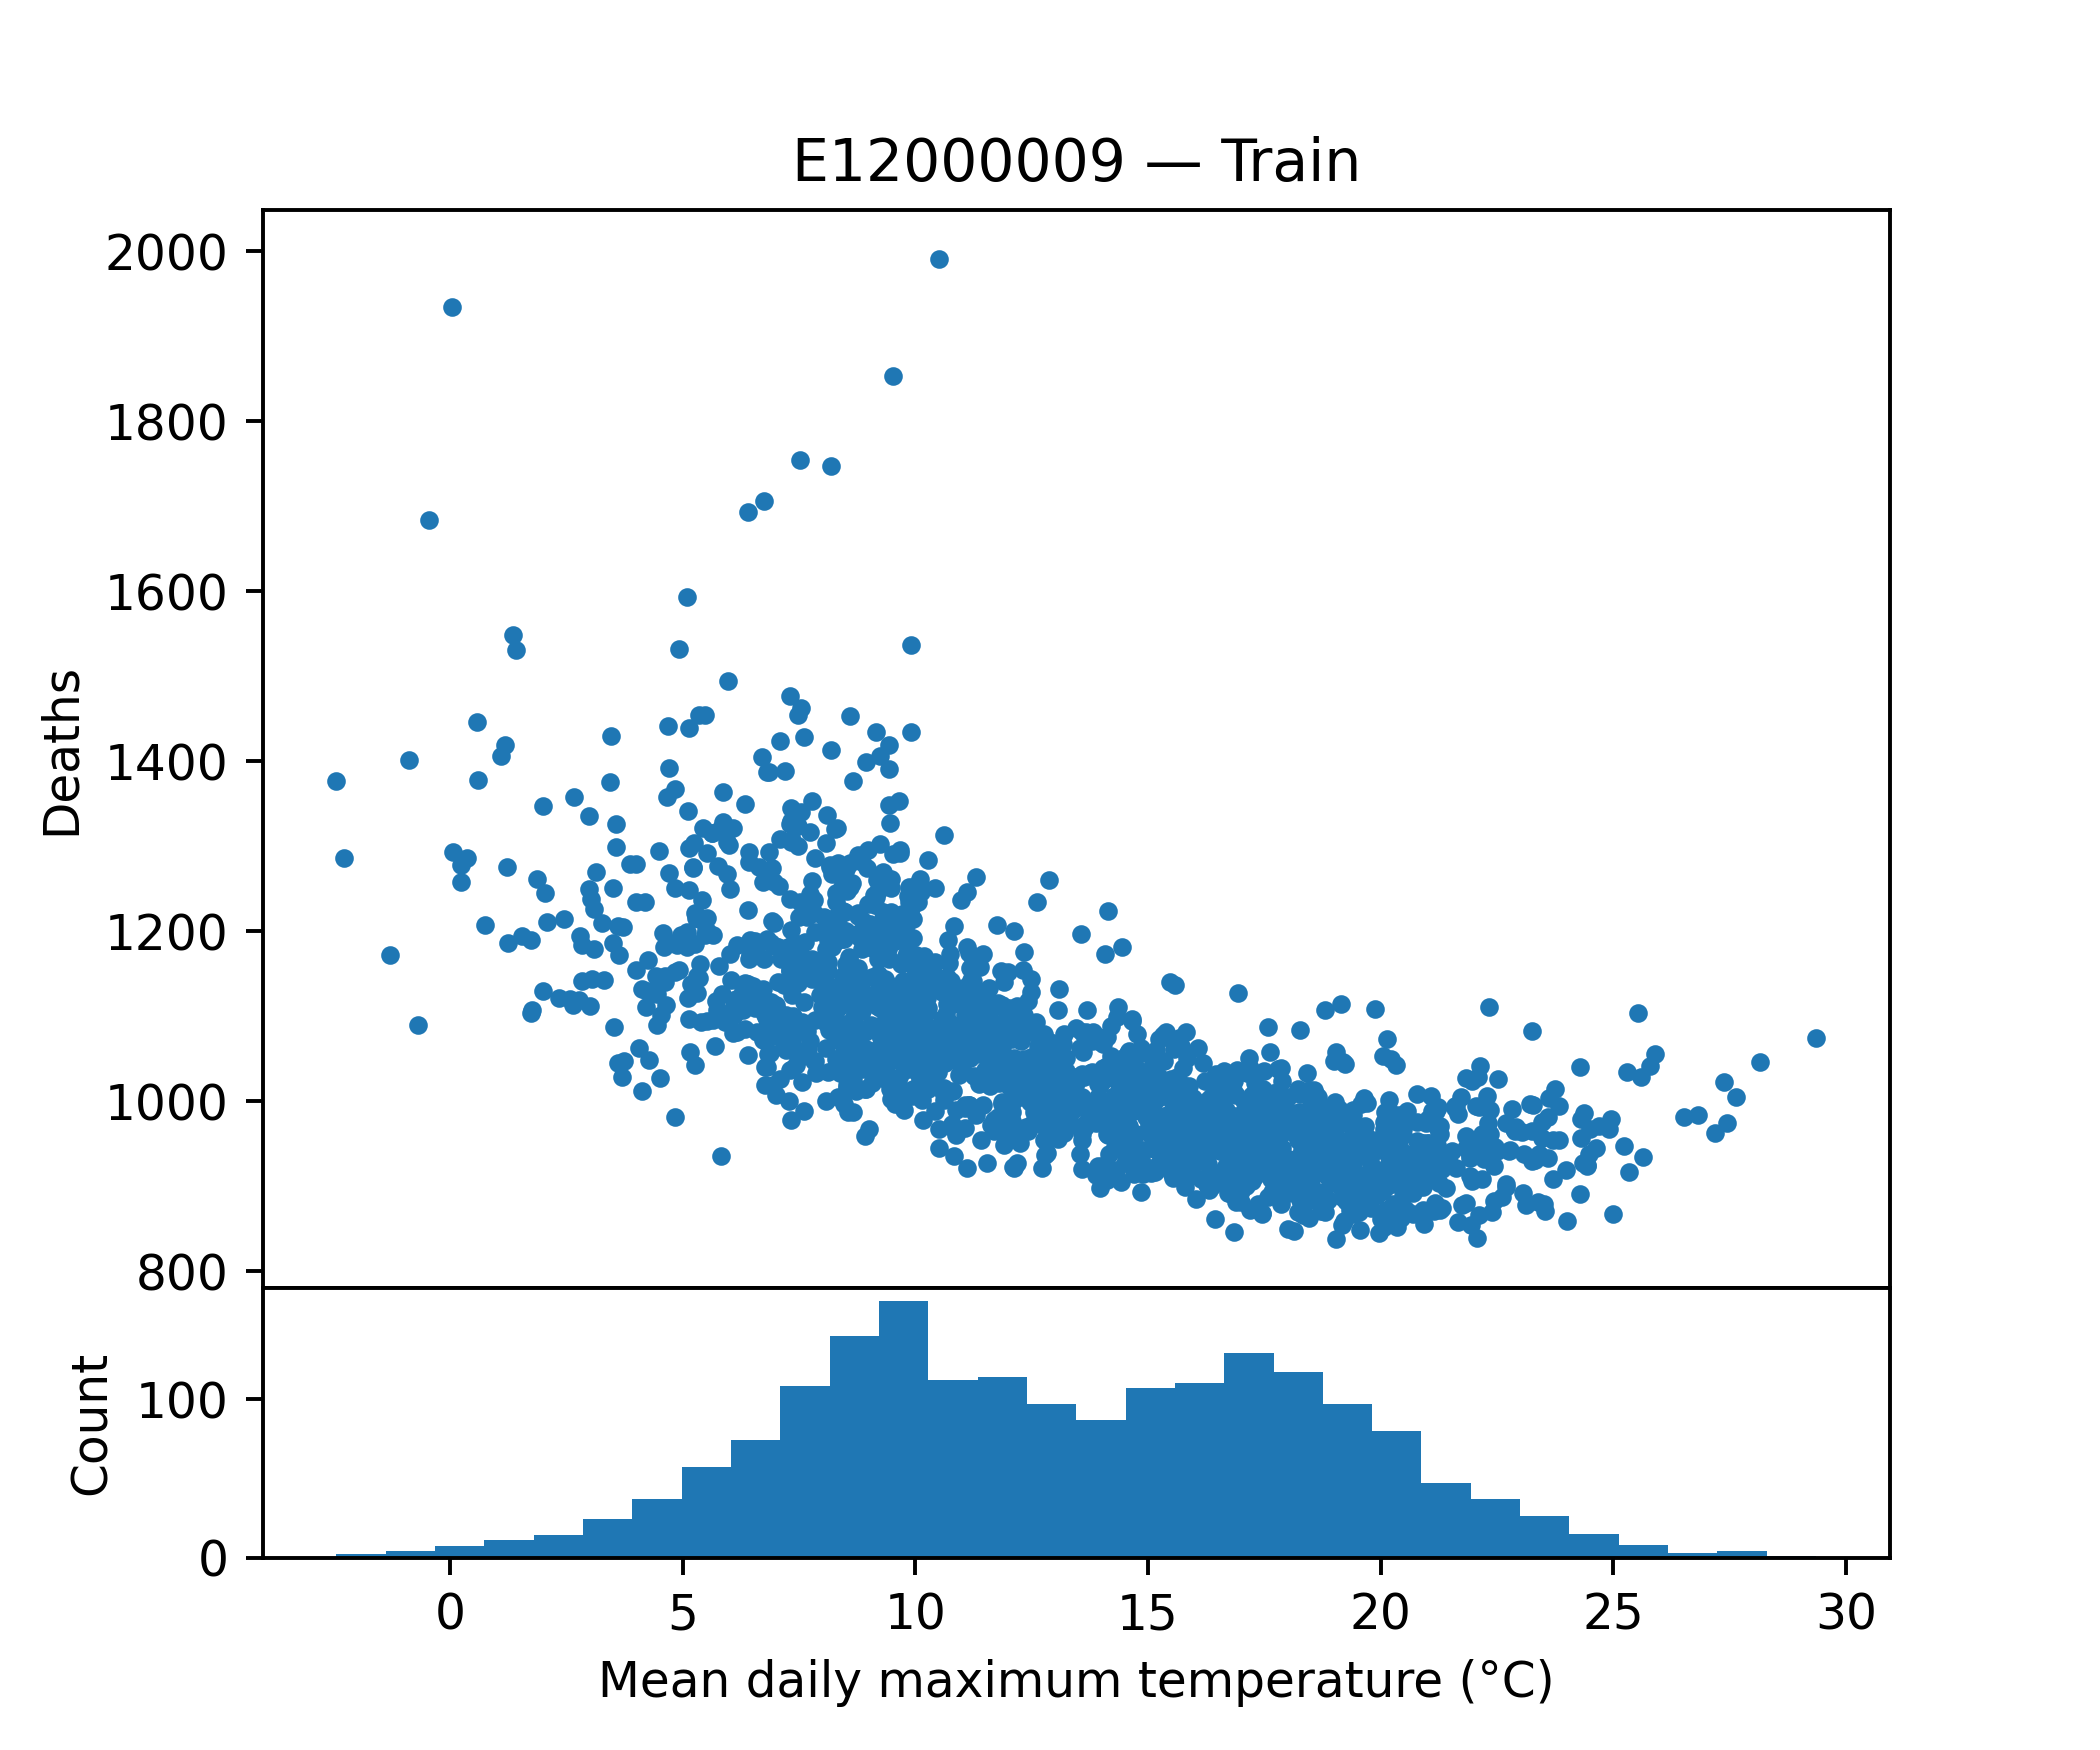

Source data for this figure (header and first rows):
tempmax, tempmin, temp, feelslikemax, feelslikemin, feelslike, humidity, precip, precipprob, precipcover, snowdepth, windspeed, winddir, sealevelpressure, cloudcover, visibility, deaths
6.086, 1.814, 3.529, 3.214, -2.771, -0.2143, 91.04, 1.688, 85.71, 8.927, 0.0, 26.97, 150.4, 990.1, 69.39, 8.771, 1080
9.857, 6.3, 7.829, 9.3, 2.386, 5.086, 93.07, 3.359, 85.71, 7.14, 0.0, 30.04, 146.9, 1008, 77.97, 11.33, 1235
17.3, 10.87, 14.04, 17.3, 10.56, 13.97, 75.74, 0.1111, 28.57, 1.191, 0.0, 20.03, 202.4, 1022, 75.37, 14.86, 912
6.771, 4.657, 5.6, 4.4, 0.9, 2.629, 88.76, 0.005286, 14.29, 0.5957, 0.0, 21.29, 81.57, 1030, 84.63, 6.786, 1101
10.67, 3.071, 6.857, 10.21, 1.857, 5.729, 73.74, 0.02471, 14.29, 0.5957, 0.0, 14.6, 242.8, 1022, 67.37, 12.24, 1146
9.071, 3.286, 6.857, 6.829, 0.3857, 3.771, 90.43, 2.362, 100.0, 7.141, 0.0, 36.23, 221.0, 1002, 66.59, 12.93, 1201
8.571, 4.314, 6.343, 6.171, 0.5, 3.0, 88.77, 0.7653, 57.14, 8.333, 0.0, 28.11, 242.2, 1025, 71.3, 10.59, 1170
9.843, 6.686, 8.3, 8.457, 4.057, 6.429, 85.81, 0.08886, 28.57, 2.38, 0.0, 22.86, 72.84, 1015, 92.96, 4.114, 1241
11.69, 4.014, 7.986, 11.69, 2.771, 6.857, 80.96, 0.0, 0.0, 0.0, 0.0, 17.19, 271.7, 1026, 61.03, 11.06, 1082
17.1, 11.6, 14.07, 17.1, 11.6, 14.07, 79.43, 3.655, 100.0, 8.333, 0.0, 31.57, 230.3, 1017, 71.94, 12.79, 950
13.99, 8.486, 11.07, 13.99, 7.886, 10.99, 87.03, 0.01643, 42.86, 1.787, 0.0, 10.17, 52.86, 1035, 71.49, 5.957, 950
1.986, -1.857, -0.08571, -3.243, -8.071, -5.671, 84.19, 0.034, 42.86, 1.787, 0.0, 33.64, 103, 1019, 57.34, 14.17, 1348
8.143, 0.01429, 3.371, 6.343, -3.729, 0.1857, 88.3, 2.531, 100.0, 5.359, 1.0, 25.1, 253.4, 1004, 64.2, 11.86, 1084
13.24, 9.086, 11.24, 13.24, 7.4, 10.81, 92.47, 20.5, 100.0, 33.33, 0.0, 24.04, 150.6, 1006, 67.96, 8.071, 987
8.857, 2.071, 5.1, 6.629, -2.671, 1.257, 89.31, 2.49, 100.0, 6.547, 0.0, 43.01, 238.7, 998, 80.33, 12.47, 1179
14.01, 7.929, 11.27, 14.01, 6.014, 10.66, 81.73, 1.182, 71.43, 4.167, 0.0, 27.04, 270.1, 1019, 55.17, 13.67, 967
16.81, 7.686, 12.61, 16.81, 5.814, 12.2, 66.86, 0.084, 28.57, 1.786, 0.0, 17.94, 149.7, 1024, 54.07, 11.96, 972
17.31, 10.99, 14.14, 17.31, 10.39, 14.1, 84.59, 3.852, 85.71, 20.83, 0.0, 27.4, 220, 1012, 50.47, 11.24, 985
19.0, 12.3, 15.2, 19.0, 12.3, 15.2, 84.47, 1.102, 85.71, 4.763, 0.0, 23.61, 230.7, 1016, 81.26, 12.59, 965
19.94, 11.46, 15.61, 19.94, 11.21, 15.6, 75.54, 1.858, 57.14, 7.739, 0.0, 17.04, 182.8, 1015, 46.39, 12.23, 919
9.914, 5.157, 7.4, 8.657, 0.8571, 4.457, 88.11, 2.338, 85.71, 10.12, 0.0, 35.34, 177.9, 1012, 72.21, 9.057, 1083
15.04, 12.43, 13.71, 15.04, 12.43, 13.71, 91.66, 3.958, 100.0, 6.547, 0.0, 22.67, 159.5, 1003, 86.36, 7.029, 1001
19.01, 12.99, 15.71, 19.01, 12.99, 15.71, 84.56, 0.6447, 85.71, 7.143, 0.0, 19.63, 258.5, 1015, 69.79, 12.11, 963
23.11, 13.41, 18.0, 23.11, 13.41, 18.0, 73.66, 1.378, 57.14, 2.977, 0.0, 19.1, 171.3, 1017, 59.17, 13.34, 878
16.7, 11.71, 14.33, 16.7, 11.71, 14.33, 82.31, 1.736, 57.14, 2.977, 0.0, 26.06, 204.6, 1016, 73.29, 12.09, 958
9.243, 5.229, 7.071, 7.786, 1.029, 4.243, 90.79, 1.952, 85.71, 5.951, 0.0, 34.4, 163.3, 1016, 73.33, 9.471, 1258
5.557, 0.8857, 3.2, 4.471, -1.3, 1.386, 95.16, 1.23, 42.86, 9.523, 0.0, 12.94, 126.8, 1034, 54.59, 6.186, 1019
21.0, 13.67, 16.99, 21.0, 13.67, 16.99, 84.04, 2.595, 100.0, 11.31, 0.0, 18.7, 182.7, 1014, 67.76, 12.81, 951
14.14, 8.686, 11.06, 14.14, 6.414, 10.4, 87.26, 4.659, 57.14, 23.21, 0.0, 33.5, 206.1, 1011, 75.84, 9.171, 960
10.49, 4.514, 7.929, 9.871, 1.429, 5.743, 85.0, 2.678, 100.0, 11.31, 0.0, 36.27, 256.4, 1019, 69.24, 13.64, 1035
5.757, 1.4, 3.9, 3.071, -2.886, 0.3571, 92.37, 1.461, 85.71, 8.334, 0.0, 27.29, 167.6, 1013, 67.99, 9.086, 1277
17.1, 7.9, 12.81, 17.1, 7.0, 12.57, 72.97, 1.146, 71.43, 4.167, 0.0, 20.29, 219.6, 1008, 64.7, 22.6, 998
21.26, 12.57, 16.74, 21.26, 12.57, 16.74, 76.96, 2.14, 85.71, 5.359, 0.0, 21.51, 230.8, 1019, 42.86, 12.03, 904
6.557, 1.414, 3.986, 4.514, -1.943, 1.286, 84.6, 1.154, 42.86, 2.381, 0.0, 18.93, 161.3, 1037, 63.27, 9.514, 1189
9.9, 4.886, 7.429, 8.586, 0.9429, 4.571, 88.2, 3.985, 100.0, 20.24, 0.0, 42.86, 240.3, 997.4, 71.29, 10.24, 1537
21.21, 12.1, 16.87, 21.24, 12.1, 16.86, 74.8, 0.08986, 28.57, 1.191, 0.0, 29.33, 209.3, 1021, 45.53, 12.27, 949
9.471, 6.2, 7.671, 8.586, 2.986, 5.171, 91.87, 2.575, 100.0, 20.24, 0.0, 25.99, 141.9, 1005, 75.54, 8.129, 1223
13.94, 3.829, 8.8, 13.94, 1.6, 7.571, 71.27, 0.0, 0.0, 0.0, 0.0, 20.43, 193.6, 1023, 50.46, 15.23, 1076
2.443, -2.214, 0.2286, -0.6429, -7.186, -4.071, 91.07, 1.153, 42.86, 2.381, 3.86, 29.64, 131.1, 1008, 72.27, 7.743, 1214
0.2286, -2.4, -1.243, -4.586, -8.686, -6.843, 93.11, 0.0, 0.0, 0.0, 0.0, 31.27, 59.91, 1019, 82.1, 4.829, 1278
6.743, 3.157, 5.129, 5.3, -0.1429, 2.757, 91.03, 1.807, 42.86, 5.356, 0.0, 20.44, 176.3, 1039, 88.83, 10.03, 1168
17.64, 11.84, 14.54, 17.64, 11.67, 14.51, 80.39, 1.01, 85.71, 5.357, 0.0, 24.76, 239, 1013, 74.94, 21.37, 909
17.2, 12.59, 14.34, 17.2, 12.59, 14.34, 89.67, 5.099, 100.0, 13.1, 0.01429, 21.27, 266.2, 1003, 81.53, 10.5, 1039
23.26, 14.54, 18.89, 23.4, 14.54, 18.94, 82.44, 0.1103, 71.43, 3.573, 0.0, 22.3, 232.5, 1019, 65.96, 10.56, 1083
15.53, 9.943, 12.74, 15.53, 9.043, 12.56, 85.23, 1.961, 42.86, 2.381, 0.0, 25.39, 227, 1016, 74.63, 20.74, 954
17.84, 7.9, 12.6, 17.84, 7.443, 12.5, 79.14, 0.1519, 42.86, 2.381, 0.0, 16.13, 191.8, 1017, 71.2, 12.63, 999
6.071, 0.7286, 3.043, 3.543, -3.386, -0.3286, 89.04, 2.02, 100.0, 5.359, 0.0, 28.33, 193, 1009, 79.61, 10.24, 1321
15.84, 6.957, 11.51, 15.84, 5.814, 11.01, 72.0, 0.2564, 28.57, 1.191, 0.0, 21.79, 150.2, 1018, 59.49, 11.93, 977
13.24, 5.257, 9.157, 13.24, 2.557, 8.029, 79.61, 0.3773, 28.57, 4.167, 0.0, 17.53, 257.6, 1025, 41.34, 11.39, 1022
8.2, 1.629, 5.371, 5.2, -2.3, 1.714, 80.91, 4.351, 85.71, 5.951, 0.0, 37.79, 193.4, 1012, 72.17, 15.63, 1199
17.23, 10.91, 14.0, 17.23, 10.2, 13.93, 81.79, 0.9197, 57.14, 4.167, 0.0, 24.71, 247.7, 1020, 62.76, 8.3, 937
13.26, 8.543, 10.89, 13.26, 7.229, 10.41, 87.44, 2.33, 100.0, 7.141, 0.0, 22.13, 218.4, 1006, 79.7, 13.71, 983
5.943, 2.3, 4.371, 4.943, 0.3, 2.671, 95.33, 0.8326, 100.0, 13.69, 0.0, 12.84, 127.9, 1031, 84.94, 3.8, 1305
4.686, -0.3, 1.957, 1.1, -4.871, -2.029, 81.49, 0.1719, 28.57, 1.786, 0.0, 21.7, 79.07, 1026, 69.36, 7.486, 1442
15.03, 11.53, 13.01, 15.03, 11.37, 13.0, 80.21, 2.139, 100.0, 6.547, 0.0, 21.31, 161.6, 1013, 82.83, 8.657, 973
16.87, 11.04, 13.96, 16.87, 10.44, 13.93, 89.73, 3.036, 100.0, 13.1, 0.0, 27.77, 145.8, 1012, 68.66, 10.4, 981
16.47, 7.986, 12.07, 16.47, 5.671, 11.26, 78.49, 0.6939, 42.86, 3.571, 0.0, 22.27, 113.4, 1018, 82.87, 9.657, 1032
9.571, 4.786, 7.814, 8.571, 2.071, 5.886, 86.83, 0.7464, 71.43, 2.979, 0.0, 30.11, 218.6, 1022, 81.44, 9.929, 1130
15.64, 8.371, 11.67, 15.64, 6.886, 11.17, 79.1, 2.066, 100.0, 16.07, 0.0, 26.96, 185.4, 1011, 58.44, 12.79, 959
8.929, 4.329, 6.486, 6.7, 0.5714, 3.114, 87.89, 6.082, 100.0, 32.14, 0.0, 36.29, 203.5, 998.8, 53.89, 11.37, 1126
... 1,771 more rows
